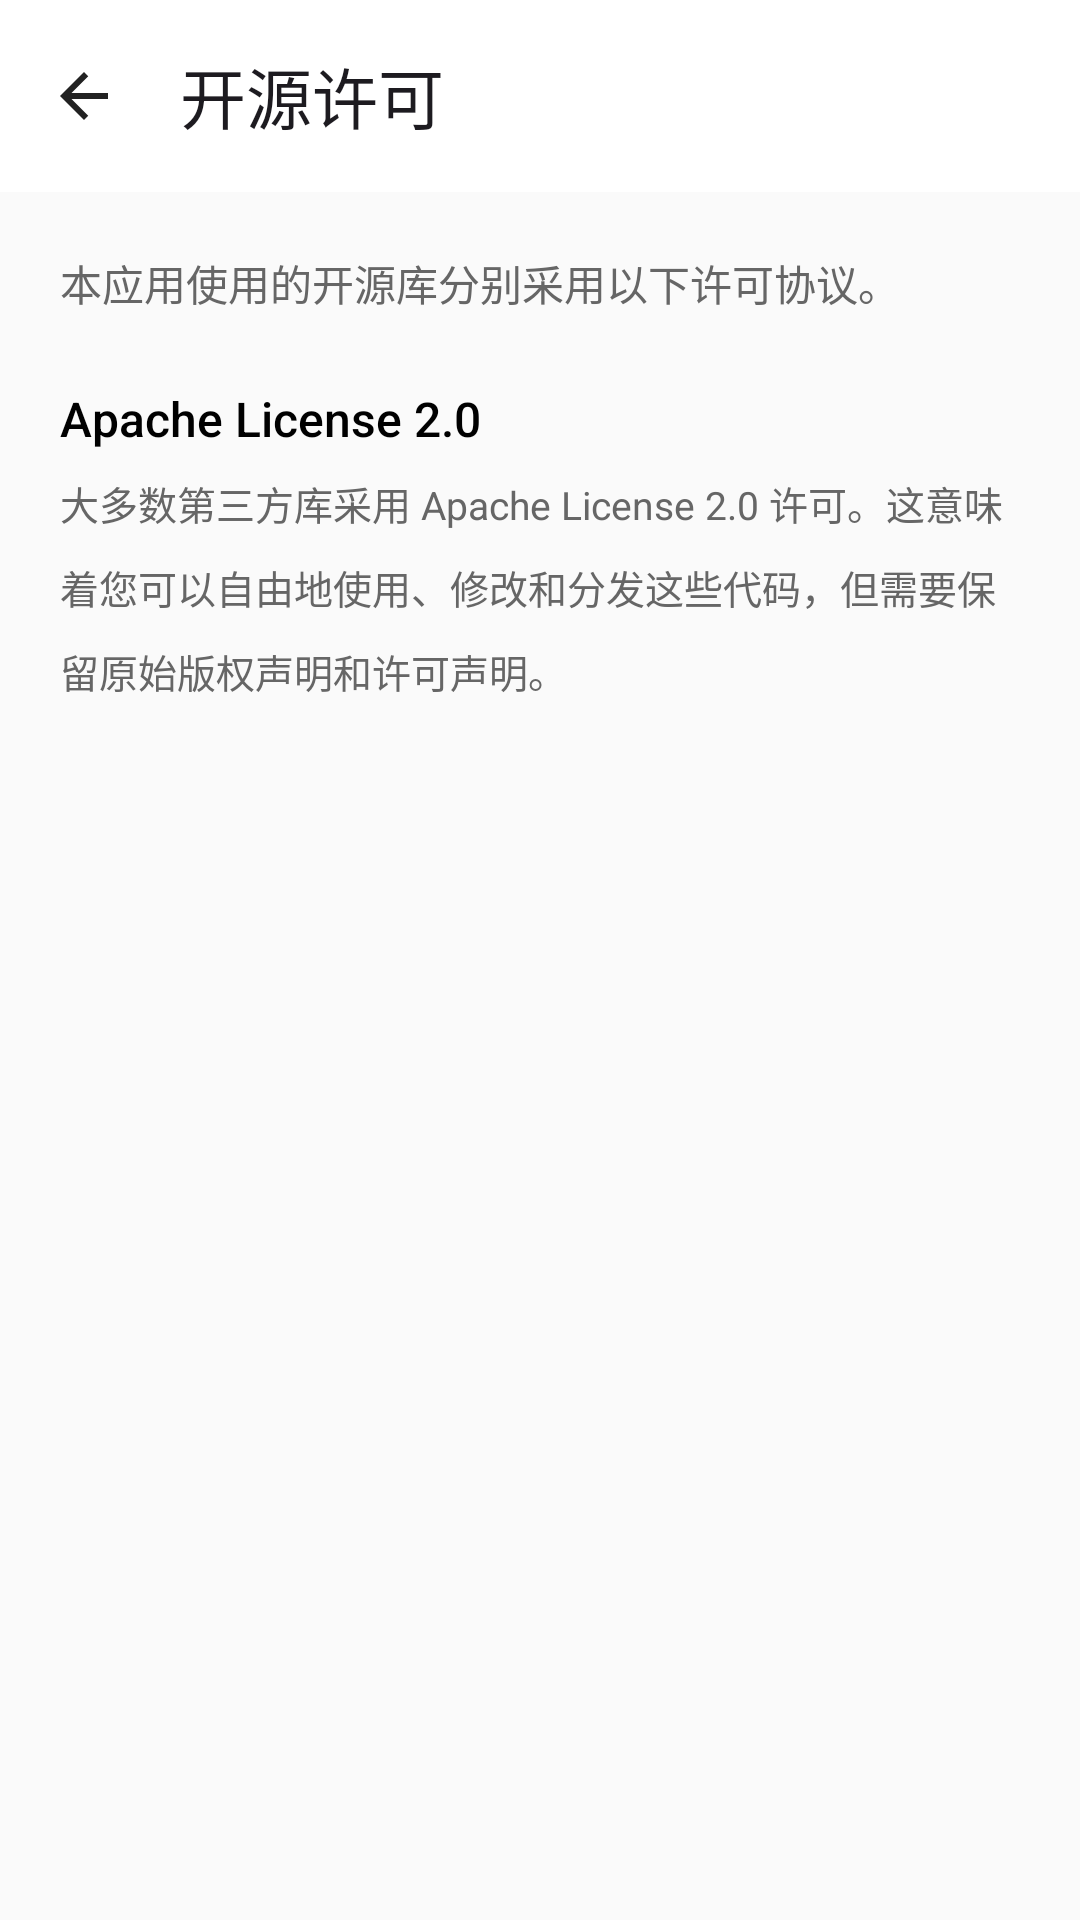

Reconstruct the res/layout file that produces this screen, plus the resources it refers to.
<!-- AndroidManifest.xml: application theme Theme.StarGallery -->
<!-- res/layout/fragment_license.xml -->
<?xml version="1.0" encoding="utf-8"?>
<androidx.coordinatorlayout.widget.CoordinatorLayout xmlns:android="http://schemas.android.com/apk/res/android"
    xmlns:app="http://schemas.android.com/apk/res-auto"
    android:layout_width="match_parent"
    android:layout_height="match_parent"
    android:fitsSystemWindows="true"
    android:background="@color/background">

    <com.google.android.material.appbar.AppBarLayout
        android:layout_width="match_parent"
        android:layout_height="wrap_content"
        android:fitsSystemWindows="true"
        app:elevation="0dp">

        <com.google.android.material.appbar.MaterialToolbar
            android:id="@+id/toolbar"
            android:layout_width="match_parent"
            android:layout_height="?attr/actionBarSize"
            android:background="@color/background_white"
            app:title="@string/open_source_license"
            app:navigationIcon="@drawable/ic_back"/>

    </com.google.android.material.appbar.AppBarLayout>

    <androidx.core.widget.NestedScrollView
        android:layout_width="match_parent"
        android:layout_height="match_parent"
        app:layout_behavior="@string/appbar_scrolling_view_behavior">

        <LinearLayout
            android:layout_width="match_parent"
            android:layout_height="wrap_content"
            android:orientation="vertical"
            android:padding="20dp">

            <TextView
                android:layout_width="match_parent"
                android:layout_height="wrap_content"
                android:text="@string/license_intro"
                android:textSize="14sp"
                android:textColor="@color/text_secondary"
                android:lineSpacingMultiplier="1.5"
                android:layout_marginBottom="24dp"/>

            <TextView
                android:layout_width="match_parent"
                android:layout_height="wrap_content"
                android:text="@string/license_apache_title"
                android:textSize="16sp"
                android:textColor="@color/text_primary"
                android:fontFamily="sans-serif-medium"
                android:layout_marginBottom="8dp"/>

            <TextView
                android:layout_width="match_parent"
                android:layout_height="wrap_content"
                android:text="@string/license_apache_content"
                android:textSize="13sp"
                android:textColor="@color/text_secondary"
                android:lineSpacingMultiplier="1.5"
                android:layout_marginBottom="24dp"/>

        </LinearLayout>
    </androidx.core.widget.NestedScrollView>
</androidx.coordinatorlayout.widget.CoordinatorLayout>
<!-- resources referenced by this layout -->
<resources>
  <color name="background">#FFFAFAFA</color>
  <color name="background_white">#FFFFFFFF</color>
  <color name="text_primary">#FF000000</color>
  <color name="text_secondary">#FF666666</color>
  <!-- drawable ic_back (drawable) -->
  <?xml version="1.0" encoding="utf-8"?>
  <vector xmlns:android="http://schemas.android.com/apk/res/android"
      android:width="24dp"
      android:height="24dp"
      android:viewportWidth="24"
      android:viewportHeight="24">
      <path
          android:fillColor="@color/icon_normal"
          android:pathData="M20,11H7.83l5.59,-5.59L12,4l-8,8 8,8 1.41,-1.41L7.83,13H20v-2z"/>
  </vector>
  <string name="license_apache_content">大多数第三方库采用 Apache License 2.0 许可。这意味着您可以自由地使用、修改和分发这些代码，但需要保留原始版权声明和许可声明。</string>
  <string name="license_apache_title">Apache License 2.0</string>
  <string name="license_intro">本应用使用的开源库分别采用以下许可协议。</string>
  <string name="open_source_license">开源许可</string>
  <style name="Theme.StarGallery" parent="Theme.Material3.Light.NoActionBar">
          <item name="colorPrimary">@color/primary</item>
          <item name="colorPrimaryDark">@color/primary_dark</item>
          <item name="colorAccent">@color/accent</item>
          <item name="android:windowBackground">@color/white</item>
          <item name="android:statusBarColor">@android:color/transparent</item>
          <item name="android:windowLightStatusBar">true</item>
          <item name="android:navigationBarColor">@android:color/transparent</item>
          <item name="android:windowLightNavigationBar">true</item>
          
          <item name="colorSurface">@color/white</item>
          <item name="colorSurfaceVariant">@color/white</item>
          <item name="colorOnSurface">@color/text_primary</item>
          <item name="colorSurfaceContainer">@color/white</item>
          <item name="colorSurfaceContainerHigh">@color/white</item>
          <item name="colorSurfaceContainerHighest">@color/white</item>
      </style>
  <color name="icon_normal">#FF222222</color>
  <color name="primary">#FF000000</color>
  <color name="primary_dark">#FF000000</color>
  <color name="accent">#FF007AFF</color>
  <color name="white">#FFFFFFFF</color>
</resources>
